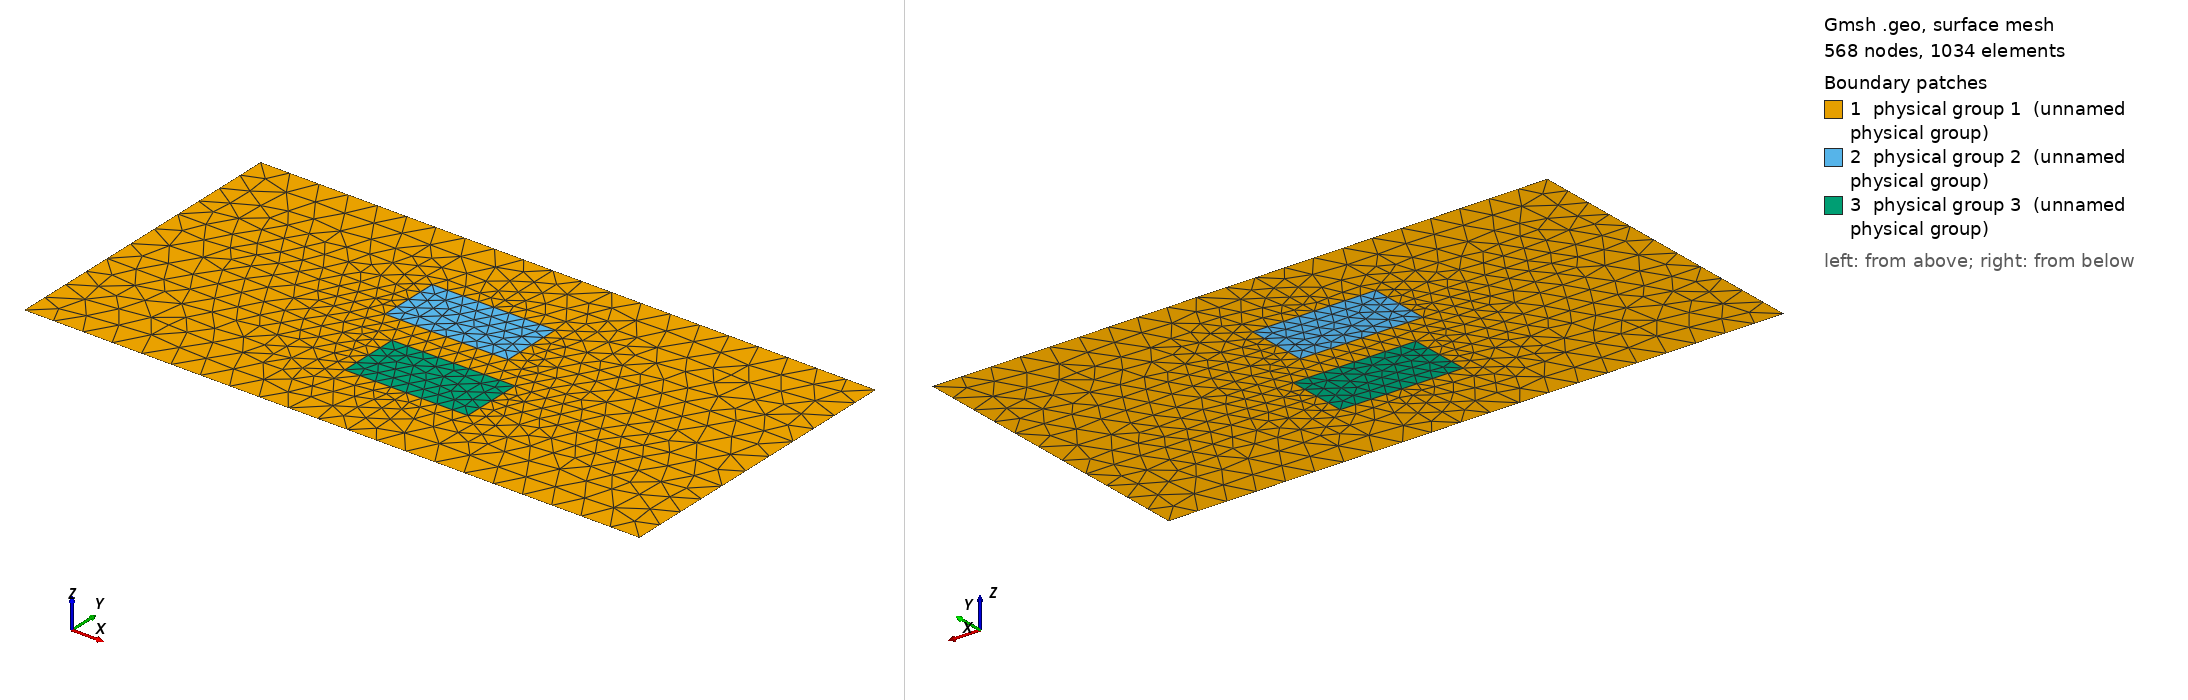

Gmsh geometry script, surface-meshed: 568 nodes, 1034 surface elements. Boundary patches (legend numbers): 1 physical group 1 (unnamed physical group), 2 physical group 2 (unnamed physical group), 3 physical group 3 (unnamed physical group). Left view from above one corner, right view from below the opposite corner. Legend entries are the model's physical surfaces. The drawing asked Gmsh for element sizes between 1% and 20% of the model's largest extent; the script's own settings can give other sizes.

=== twoinclvert_msh_template.geo (drawn) ===
// Template mesh geometry file for two suspended inclusions.
// Inclusions can be circular/elliptical (default), or square/rectangular.

// Force Gmsh to use legacy msh file format v2
Mesh.MshFileVersion = 2.2;

dx_in_nm = 100.0;
dy_in_nm = 50.0;
dy = dy_in_nm/dx_in_nm;

inc_a_w = 20.0;
inc_a_h = 10.0;
inc_b_w = 20.0;
inc_b_h = 10.0;
inc_sep_x = 5.0;
inc_sep_y = 15.0;

halfwid1 = (inc_a_w/(2*dx_in_nm));
halfhgt1 = (inc_a_h/(2*dx_in_nm));

halfwid2 = (inc_b_w/(2*dx_in_nm));
halfhgt2 = (inc_b_h/(2*dx_in_nm));

yoff = inc_sep_y/(2*dx_in_nm);
xoff = inc_sep_x/(2*dx_in_nm);

//rect = 1;

lc_bkg = 0.05;           // boundary
lc_refine_1 = lc_bkg/2.0; // on cylinder surfaces
lc_refine_2 = lc_bkg/2.0; // cylinder centres

hy = dy; // Thickness: square profile => hy=d
x0=-.5;
x1=.5;
y0=hy/2;
y1=-hy/2;
xm=(x0+x1)/2;
ym=(y0+y1)/2;

// Boundary box

Point(1) = {x0, y0, 0, lc_bkg};    //NW
Point(2) = {x0, y1, 0, lc_bkg};    //SW
Point(3) = {x1, y1, 0, lc_bkg};    //SE
Point(4) = {x1, y0, 0, lc_bkg};    //NE

box1x=xm-xoff;
box1y=ym+yoff;
box1e=box1x+halfwid1;
box1w=box1x-halfwid1;
box1n=box1y+halfhgt1;
box1s=box1y-halfhgt1;

box2x=xm+xoff;
box2y=ym-yoff;
box2e=box2x+halfwid1;
box2w=box2x-halfwid2;
box2n=box2y+halfhgt2;
box2s=box2y-halfhgt2;

// Upper box
Point(101) = {x0, box1y, 0, lc_bkg};          // left wall
Point(102) = {x1, box1y, 0, lc_bkg};          // right wall
Point(103) = {box1x, y0, 0, lc_bkg};          // top wall

Point(104) = {box1x, box1y, 0, lc_refine_2};  // centre
Point(105) = {box1x, box1n, 0, lc_refine_2};  // N
Point(106) = {box1w, box1n, 0, lc_refine_2};  // NW
Point(107) = {box1w, box1y, 0, lc_refine_2};  // W
Point(108) = {box1w, box1s, 0, lc_refine_2};  // SW
Point(109) = {box1x, box1s, 0, lc_refine_2};  // S
Point(110) = {box1e, box1s, 0, lc_refine_2};  // SE
Point(111) = {box1e, box1y, 0, lc_refine_2};  // E
Point(112) = {box1e, box1n, 0, lc_refine_2};  // NE

// Lower box
Point(201) = {x0, box2y, 0, lc_bkg};          // left wall
Point(202) = {x1, box2y, 0, lc_bkg};          // right wall
Point(203) = {box2x, y1, 0, lc_bkg};          // bottom wall

Point(204) = {box2x, box2y, 0, lc_refine_2};  // centre
Point(205) = {box2x, box2n, 0, lc_refine_2};  // N
Point(206) = {box2w, box2n, 0, lc_refine_2};  // NW
Point(207) = {box2w, box2y, 0, lc_refine_2};  // W
Point(208) = {box2w, box2s, 0, lc_refine_2};  // SW
Point(209) = {box2x, box2s, 0, lc_refine_2};  // S
Point(210) = {box2e, box2s, 0, lc_refine_2};  // SE
Point(211) = {box2e, box2y, 0, lc_refine_2};  // E
Point(212) = {box2e, box2n, 0, lc_refine_2};  // NE


// Outer box
Line(301) = {103,1};   // N border
Line(302) = {4,103};   // ...
Line(303) = {1,101};   // W border
Line(304) = {101,201}; // ...
Line(305) = {201,2};   // ...
Line(306) = {2,203};   // S border
Line(307) = {203,3};   // ...
Line(308) = {3,202};   // E border
Line(309) = {202,102}; // ...
Line(310) = {102,4};   // ...


// Upper box lines
Line(311) = {101,107};  //W border
Line(312) = {111,102};  //E border
Line(313) = {103,105};  //N border

Line(314) = {104,105};  //0->N
Line(315) = {104,107};  //0->W
Line(316) = {104,109};  //0->S
Line(317) = {104,111};  //0->E

Line(318) = {105,106};  //outer going anticlockwise
Line(319) = {106,107};
Line(320) = {107,108};
Line(321) = {108,109};
Line(322) = {109,110};
Line(323) = {110,111};
Line(324) = {111,112};
Line(325) = {112,105};


// Lower box lines
Line(341) = {201,207};  //W border
Line(342) = {211,202};  //E border
Line(343) = {203,209};  //S border

Line(344) = {204,205};  //0->N
Line(345) = {204,207};  //0->W
Line(346) = {204,209};  //0->S
Line(347) = {204,211};  //0->E

Line(348) = {205,206};  //outer going anticlockwise
Line(349) = {206,207};
Line(350) = {207,208};
Line(351) = {208,209};
Line(352) = {209,210};
Line(353) = {210,211};
Line(354) = {211,212};
Line(355) = {212,205};


// All loops defined counterclockwise

//Background regions
Line Loop(40) = {303,311,-319,-318,-313,301};  //top left
Plane Surface(41) = {40};
Line Loop(42) = {313,-325,-324,312,310,302};  //top right
Plane Surface(43) = {42};
Line Loop(44) = {304,341,-349,-348,-355,-354,342,309,-312,-323,-322,-321,-320,-311};  //middle
Plane Surface(45) = {44};
Line Loop(46) = {305,306,343,-351,-350,-341};  //lower left
Plane Surface(47) = {46};
Line Loop(48) = {307,308,-342,-353,-352,-343};  //lower right
Plane Surface(49) = {48};

//Box 1
Line Loop(50) = {319,320,321,322,323,324,325,318};
Plane Surface(51) = {50};

//Box 2
Line Loop(52) = {349,350,351,352,353,354,355,348};
Plane Surface(53) = {52};

// Outer physical boundary
Physical Line(80) = {303,304,305};
Physical Line(81) = {306,307};
Physical Line(82) = {308,309,310};
Physical Line(83) = {302,301};

Physical Surface(1) = {45,41,43,47,49};  // background regions
Physical Surface(2) = {51};              // upper wg
Physical Surface(3) = {53};              // lower wg
